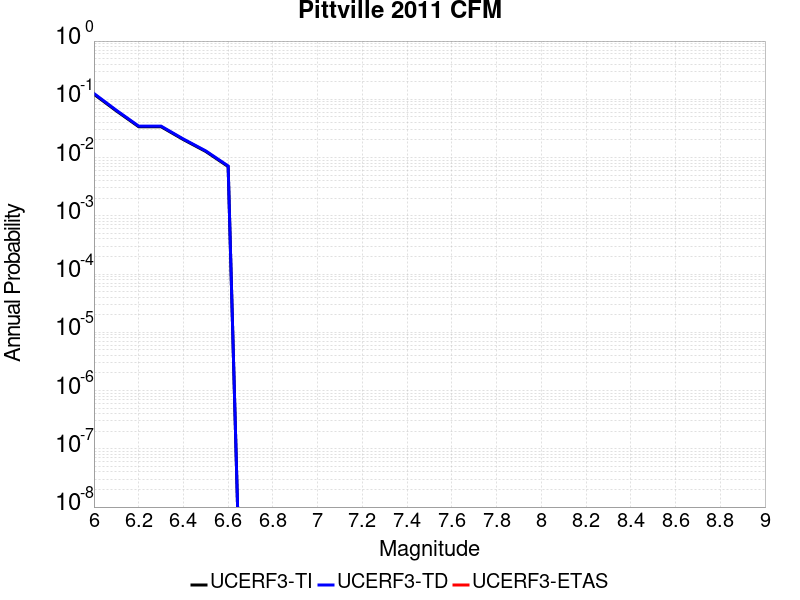

Source data for this figure (header and first rows):
Magnitude, UCERF3-TI Prob, UCERF3-TD Prob, UCERF3-ETAS Prob
6.0, 0.1224, 0.126, 0.0
6.1, 0.06334, 0.06492, 0.0
6.2, 0.03387, 0.03466, 0.0
6.3, 0.03387, 0.03466, 0.0
6.4, 0.02034, 0.02082, 0.0
6.5, 0.01272, 0.01302, 0.0
6.6, 0.00701, 0.007178, 0.0
